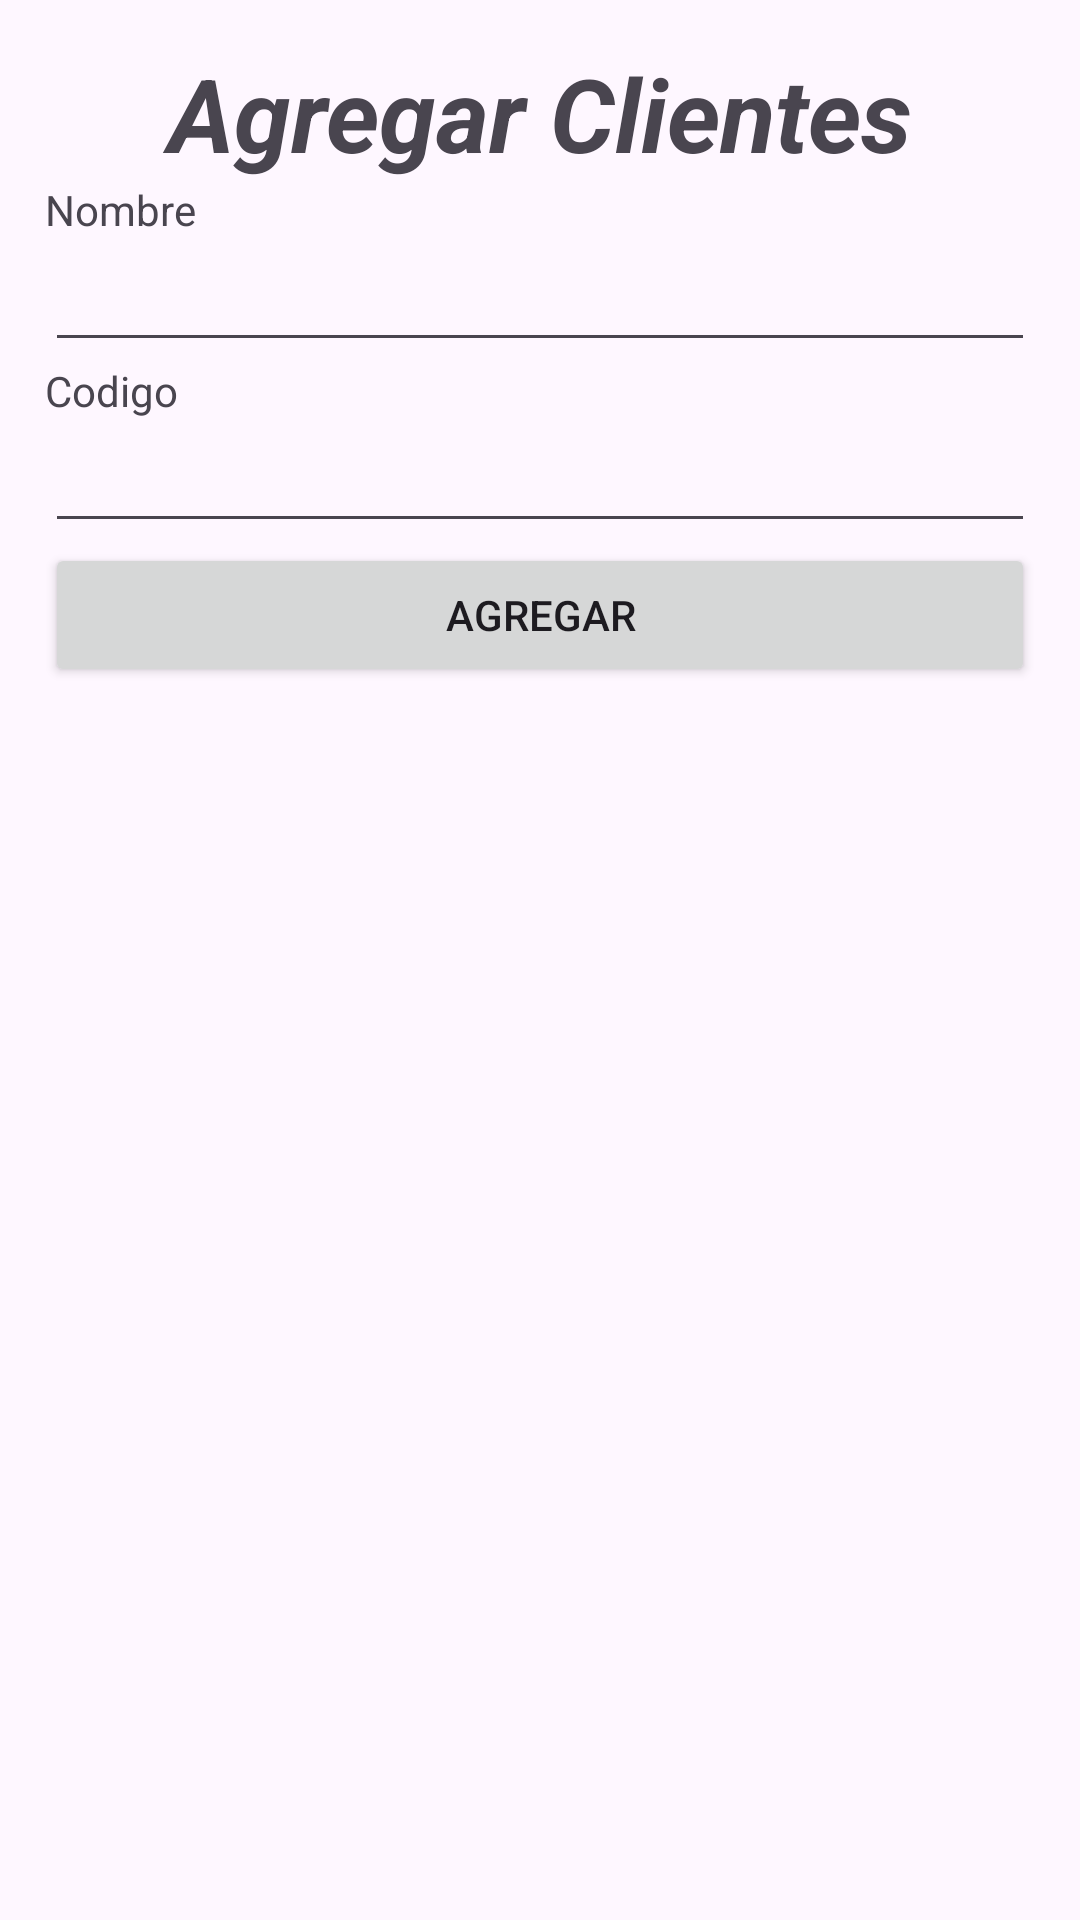

Here is an Android app screen rendered from its layout file. Give the layout XML and the strings, colors and styles it references.
<!-- AndroidManifest.xml: application theme Theme.Trabajofirebase1 -->
<!-- res/layout/activity_clientes.xml -->
<?xml version="1.0" encoding="utf-8"?>
<LinearLayout xmlns:android="http://schemas.android.com/apk/res/android"
    xmlns:app="http://schemas.android.com/apk/res-auto"
    xmlns:tools="http://schemas.android.com/tools"
    android:orientation="vertical"
    android:padding="15dp"
    android:layout_width="match_parent"
    android:layout_height="match_parent"
    tools:context=".MainActivity">




    <TextView
        android:id="@+id/textView"
        android:layout_width="match_parent"
        android:layout_height="wrap_content"
        android:text="Agregar Clientes"
        android:textAlignment="center"
        android:textSize="34sp"
        android:textStyle="bold|italic" />

    <TextView
        android:id="@+id/textView2"
        android:layout_width="match_parent"
        android:layout_height="wrap_content"
        android:text="Nombre" />

    <EditText
        android:id="@+id/eTNombre"
        android:layout_width="match_parent"
        android:layout_height="wrap_content"
        android:ems="10"
        android:inputType="textPersonName" />

    <TextView
        android:id="@+id/textView4"
        android:layout_width="match_parent"
        android:layout_height="wrap_content"
        android:text="Codigo" />

    <EditText
        android:id="@+id/eTEditorial"
        android:layout_width="match_parent"
        android:layout_height="wrap_content"
        android:ems="10"
        android:inputType="textPersonName" />

    <Button
        android:id="@+id/bTAgregar"
        android:layout_width="match_parent"
        android:layout_height="wrap_content"
        android:text="Agregar" />

</LinearLayout>
<!-- resources referenced by this layout -->
<resources>
  <style name="Theme.Trabajofirebase1" parent="Base.Theme.Trabajofirebase1" />
  <style name="Base.Theme.Trabajofirebase1" parent="Theme.Material3.DayNight.NoActionBar">
          
          
      </style>
</resources>
